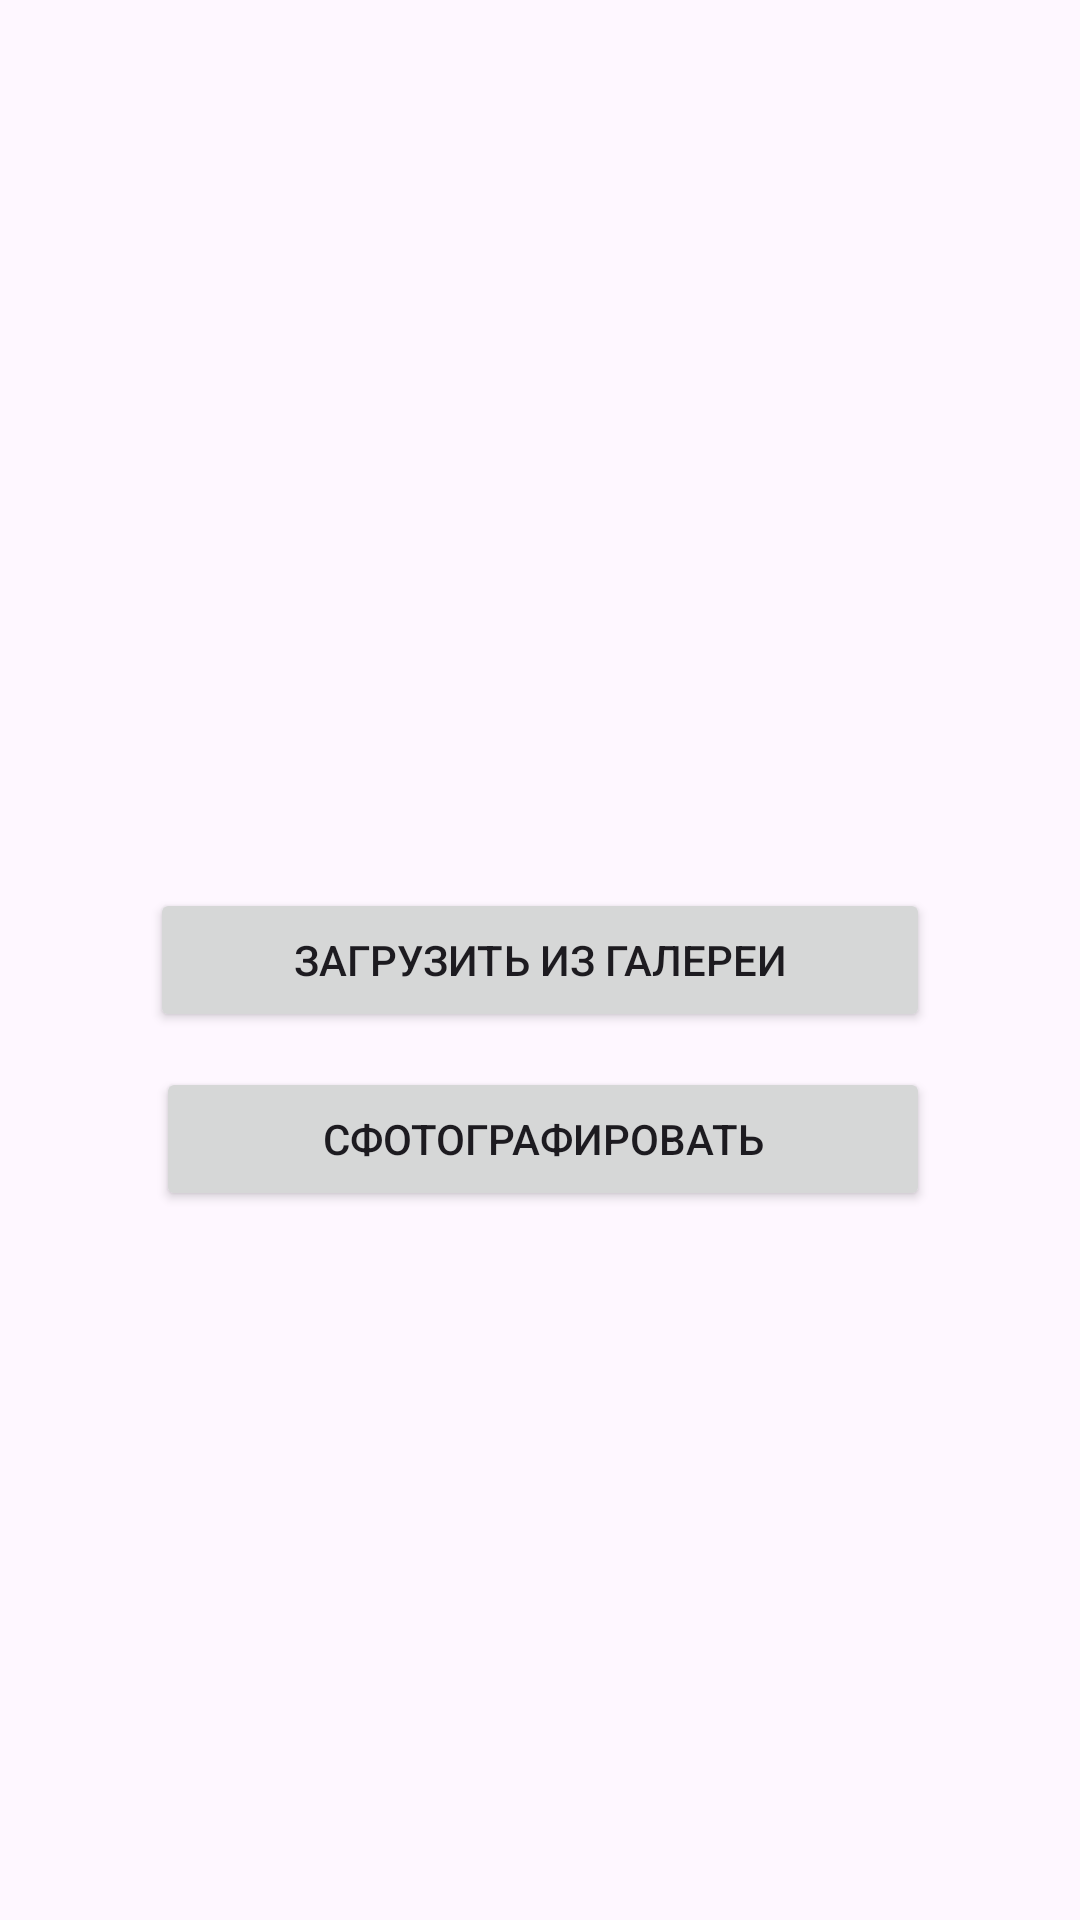

This screen was rendered from an Android layout file. Write that file and the resources it references.
<!-- AndroidManifest.xml: application theme Theme.Curemetik -->
<!-- res/layout/fragment_camera.xml -->
<?xml version="1.0" encoding="utf-8"?>
<androidx.constraintlayout.widget.ConstraintLayout xmlns:android="http://schemas.android.com/apk/res/android"
    xmlns:app="http://schemas.android.com/apk/res-auto"
    xmlns:tools="http://schemas.android.com/tools"
    android:layout_width="match_parent"
    android:layout_height="match_parent"
    tools:context=".ui.camera.CameraFragment">

    <Button
        android:id="@+id/button_gallery1"
        android:layout_width="260dp"
        android:layout_height="48dp"
        android:text="Загрузить из галереи"
        app:layout_constraintStart_toStartOf="parent"
        app:layout_constraintEnd_toEndOf="parent"
        app:layout_constraintTop_toTopOf="parent"
        app:layout_constraintBottom_toBottomOf="parent"
         />

    <Button
        android:id="@+id/button_camera1"
        android:layout_width="258dp"
        android:layout_height="48dp"
        android:text="Сфотографировать"
        app:layout_constraintBottom_toBottomOf="parent"
        app:layout_constraintEnd_toEndOf="parent"
        app:layout_constraintHorizontal_bias="0.509"
        app:layout_constraintStart_toStartOf="parent"
        app:layout_constraintTop_toBottomOf="@id/button_gallery1"
        app:layout_constraintVertical_bias="0.047" />
</androidx.constraintlayout.widget.ConstraintLayout>
<!-- resources referenced by this layout -->
<resources>
  <style name="Theme.Curemetik" parent="Base.Theme.Curemetik" />
  <style name="Base.Theme.Curemetik" parent="Theme.Material3.DayNight.NoActionBar">
          
          
      </style>
</resources>
